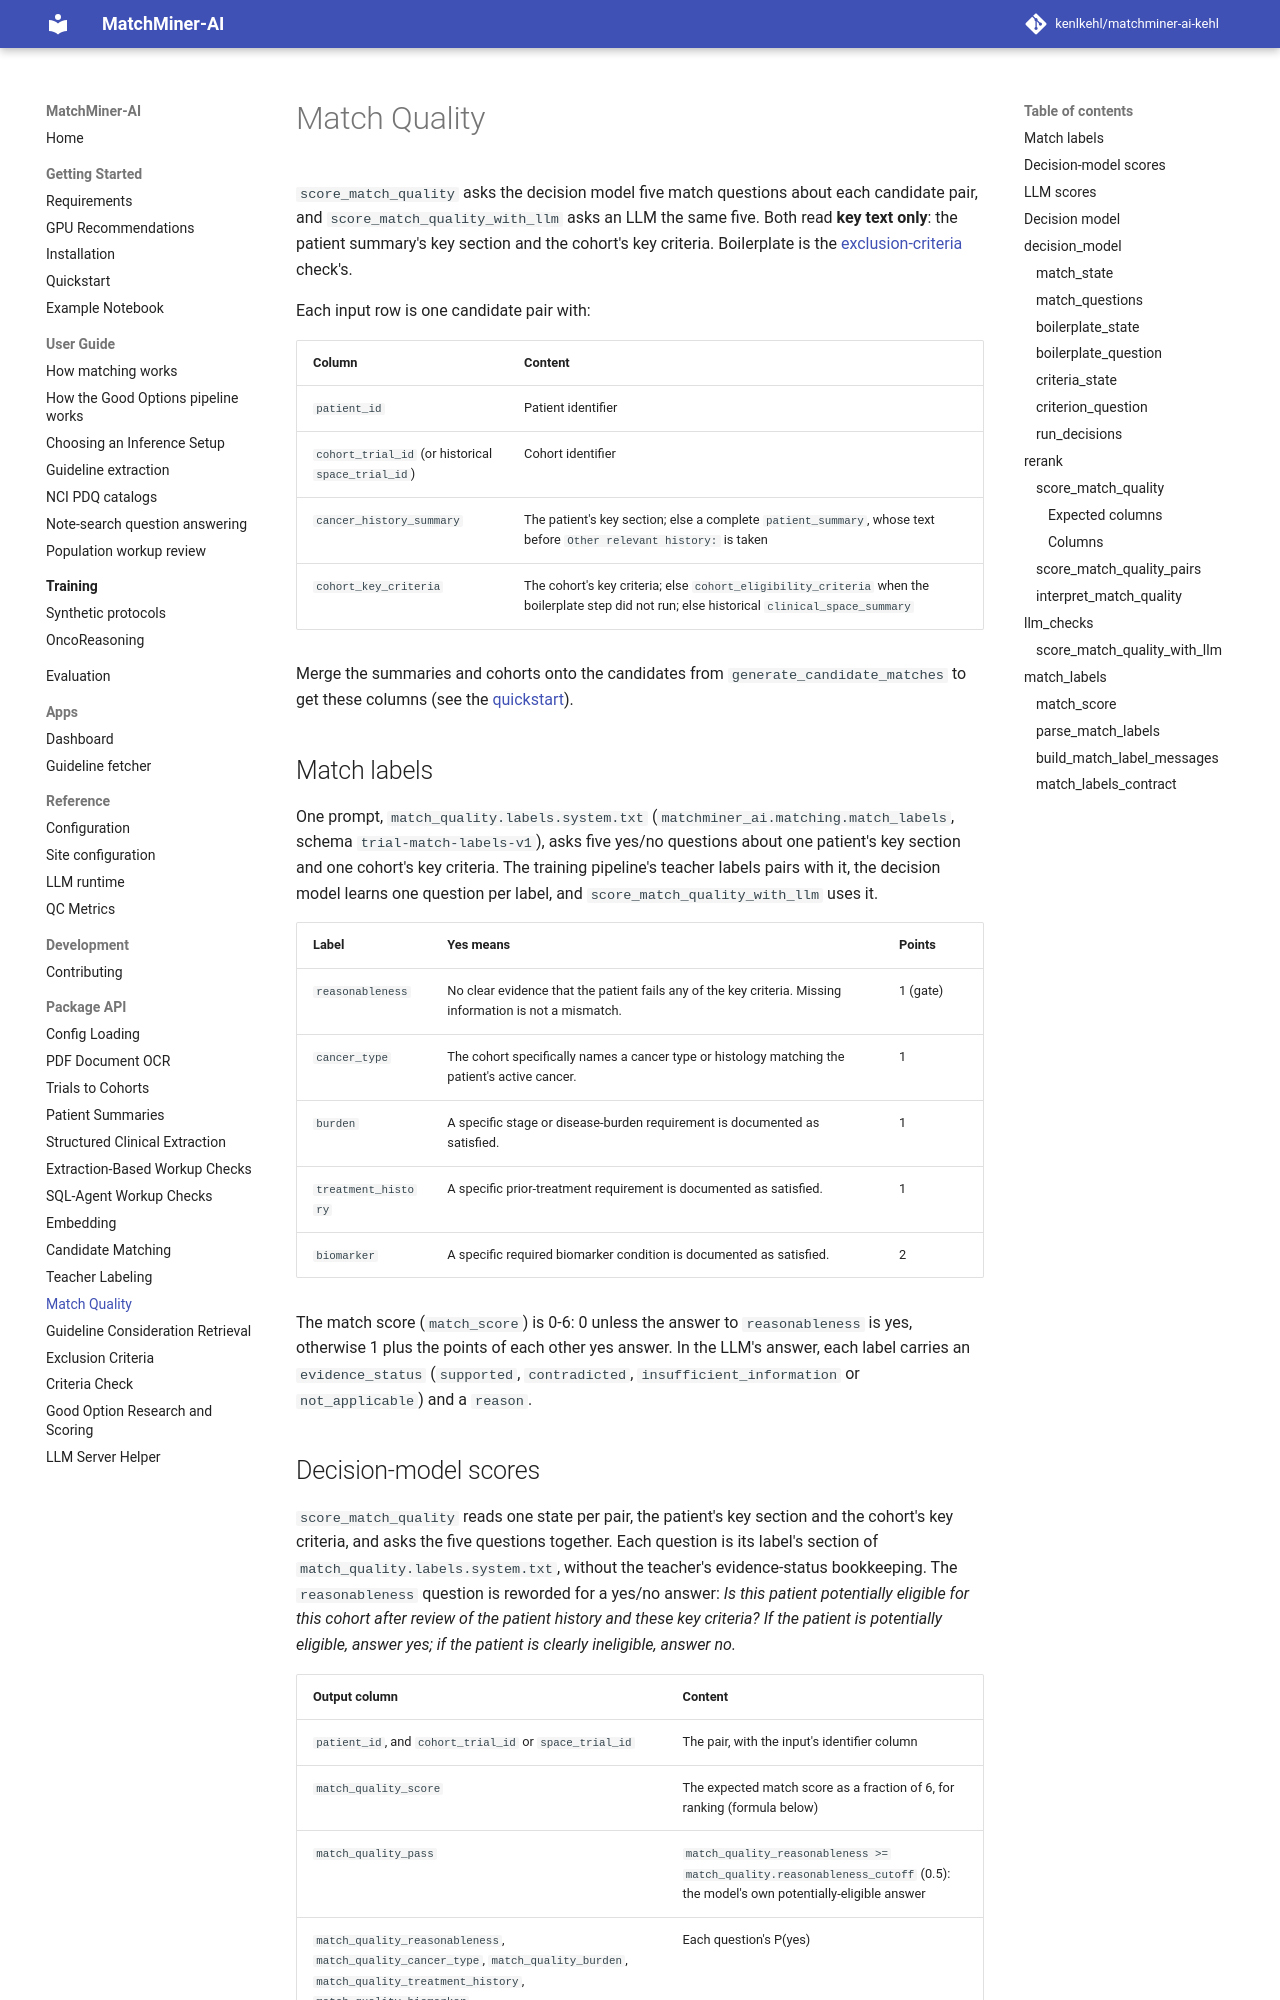

repository: kenlkehl/matchminer-ai-inference-kehl · page: api/match-quality/index.html · generator: mkdocs

# Match Quality

`score_match_quality` asks the decision model five match questions about each candidate pair, and
`score_match_quality_with_llm` asks an LLM the same five. Both read **key text only**: the patient summary's key
section and the cohort's key criteria. Boilerplate is the [exclusion-criteria](exclusion-criteria.md) check's.

Each input row is one candidate pair with:

| Column | Content |
| --- | --- |
| `patient_id` | Patient identifier |
| `cohort_trial_id` (or historical `space_trial_id`) | Cohort identifier |
| `cancer_history_summary` | The patient's key section; else a complete `patient_summary`, whose text before `Other relevant history:` is taken |
| `cohort_key_criteria` | The cohort's key criteria; else `cohort_eligibility_criteria` when the boilerplate step did not run; else historical `clinical_space_summary` |

Merge the summaries and cohorts onto the candidates from `generate_candidate_matches` to get these columns (see the
[quickstart](../getting-started/quickstart.md#4-score-the-candidates)).
